Run: headless pygame with SDL's dummy video driver; simulated clock (each Clock.tick advances the game by its frame time, no real sleeping); random seed 0; keys injected as events and as key.get_pressed() state; mouse plan: one left click at the window centre at the start of phase 2, then a move to the lower-right quarter at the start of phase 3.
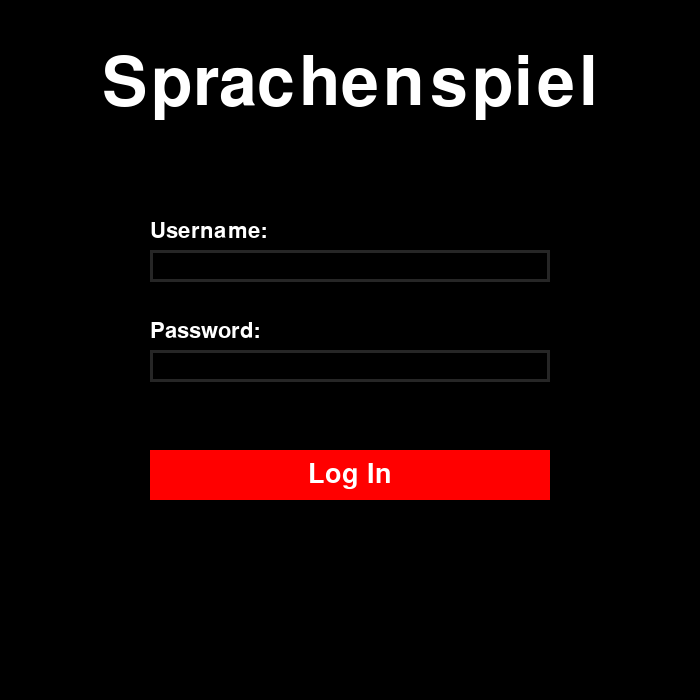
Frame 1 of 4 · flips 1–60 · no input
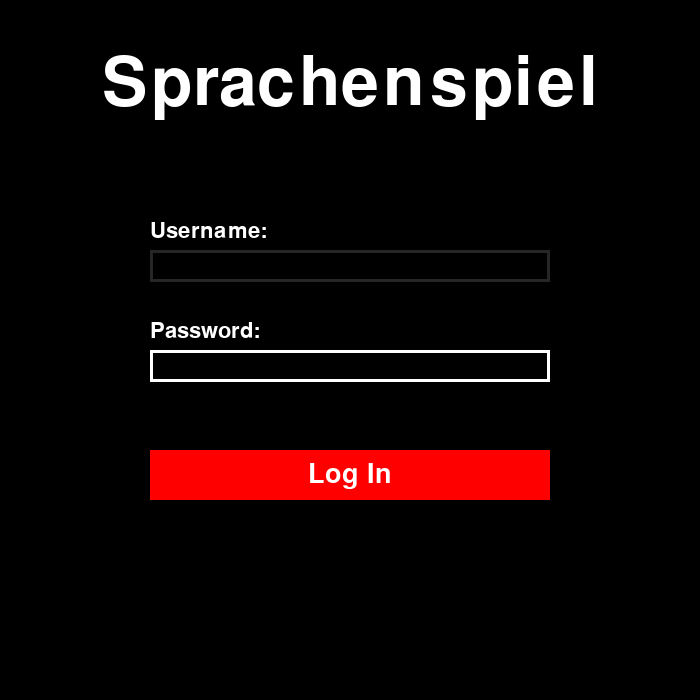
Frame 2 of 4 · flips 61–180 · clicked the window centre · tapped SPACE, RETURN · held RIGHT (→), D
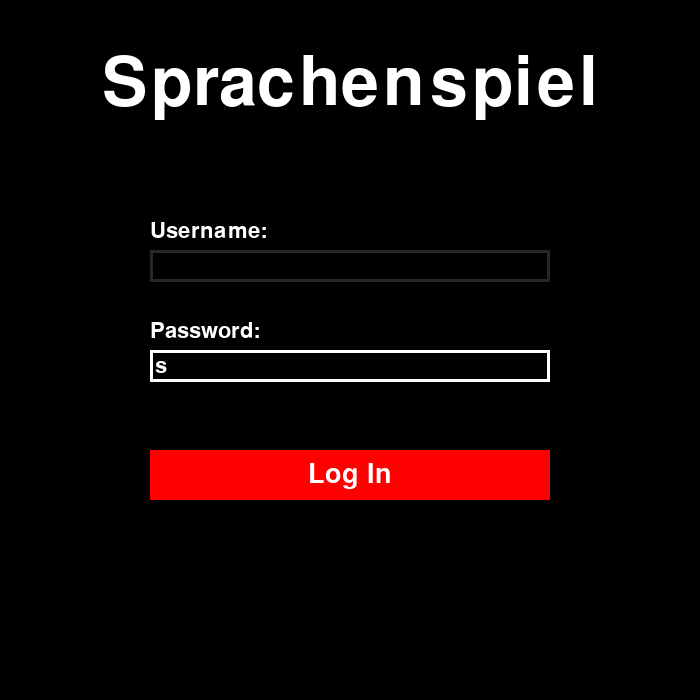
Frame 3 of 4 · flips 181–300 · moved the mouse to the lower-right quarter · held DOWN (↓), S
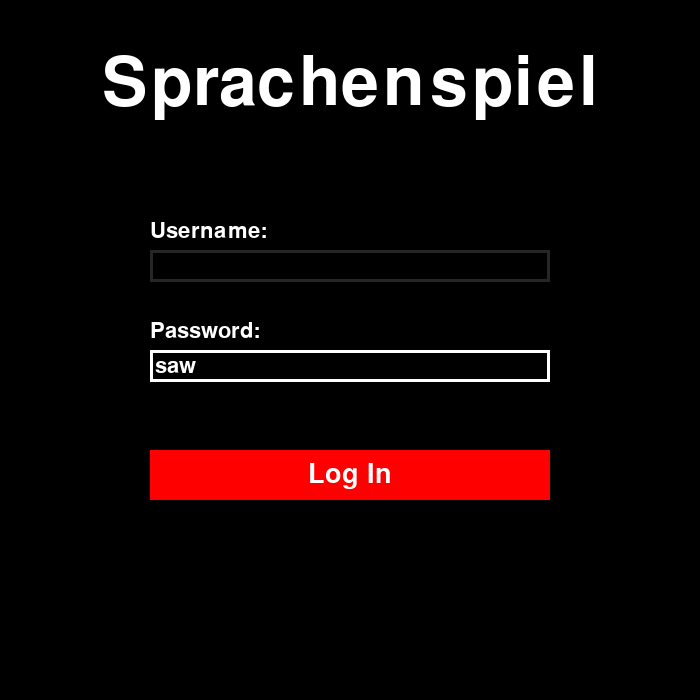
Frame 4 of 4 · flips 301–420 · held LEFT (←), A, UP (↑), W

The pygame program that drew these frames:

import pygame
import sys

SCREEN_WIDTH = 700
SCREEN_HEIGHT = 700
GRAY = (197, 194, 197)
BLUE = (0, 0, 255)
WHITE = (255, 255, 255)


class ScrollBar:
    def __init__(self, content_height, content_rect):
        self.content_height = content_height
        self.content_rect = content_rect
        self.scroll_speed = 10  # Speed of scrolling
        self.bar_height = int((SCREEN_HEIGHT - 40) / (content_height / (SCREEN_HEIGHT * 1.0)))
        self.bar_rect = pygame.Rect(SCREEN_WIDTH - 20, 20, 20, self.bar_height)
        self.bar_up = pygame.Rect(SCREEN_WIDTH - 20, 0, 20, 20)
        self.bar_down = pygame.Rect(SCREEN_WIDTH - 20, SCREEN_HEIGHT - 20, 20, 20)
        self.on_bar = False
        self.mouse_diff = 0
        self.scroll_up = False
        self.scroll_down = False
        self.content_rect = content_rect  # Store the content rectangle

    def update(self):
        if self.scroll_up:
            self.content_rect.y += self.scroll_speed
        elif self.scroll_down:
            self.content_rect.y -= self.scroll_speed

        # Limit the movement of content_rect to keep it within the content area
        if self.content_rect.top > 50:
            self.content_rect.top = 50
        elif self.content_rect.bottom < SCREEN_HEIGHT - 50:
            self.content_rect.bottom = SCREEN_HEIGHT - 50

    def event_handler(self, event):
        if event.type == pygame.MOUSEBUTTONDOWN:
            pos = pygame.mouse.get_pos()
            if self.bar_rect.collidepoint(pos):
                self.mouse_diff = pos[1] - self.bar_rect.y
                self.on_bar = True
            elif self.bar_up.collidepoint(pos):
                self.scroll_up = True
            elif self.bar_down.collidepoint(pos):
                self.scroll_down = True

        if event.type == pygame.MOUSEBUTTONUP:
            self.on_bar = False
            self.scroll_up = False
            self.scroll_down = False

        if event.type == pygame.MOUSEMOTION:
            if self.on_bar:
                new_y = pygame.mouse.get_pos()[1] - self.mouse_diff
                if new_y < 20:
                    new_y = 20
                elif new_y > SCREEN_HEIGHT - self.bar_rect.height - 20:
                    new_y = SCREEN_HEIGHT - self.bar_rect.height - 20
                self.bar_rect.y = new_y

        if event.type == pygame.KEYDOWN:
            if event.key == pygame.K_UP:
                self.scroll_up = True
            elif event.key == pygame.K_DOWN:
                self.scroll_down = True

        if event.type == pygame.KEYUP:
            if event.key == pygame.K_UP:
                self.scroll_up = False
            elif event.key == pygame.K_DOWN:
                self.scroll_down = False

    def draw(self, screen):
        pygame.draw.rect(screen, GRAY, self.bar_rect)
        pygame.draw.rect(screen, BLUE, self.bar_up)
        pygame.draw.rect(screen, BLUE, self.bar_down)


def review_menu(username):
    pygame.init()
    clock = pygame.time.Clock()
    screen_width = 700
    screen_height = 700
    screen = pygame.display.set_mode((screen_width, screen_height))
    pygame.display.set_caption("Sprachenspiel Review Menu")
    base_font = pygame.font.Font(None, 32)
    headline_font = pygame.font.Font(None, 100)
    button_width = 200
    button_height = 50
    button_spacing = 50
    back_button_rect = pygame.Rect((screen_width - button_width) // 2, 500, button_width, button_height)
    button_color = pygame.Color("red")
    button_text_color = pygame.Color("white")
    back_button_text = "Go Back"
    running = True

    # Define content area
    content_rect = pygame.Rect(50, 150, 600, 1000)
    content_height = 1000

    scrollbar = ScrollBar(content_height, content_rect)

    while running:
        for event in pygame.event.get():
            if event.type == pygame.QUIT:
                pygame.quit()
                sys.exit()
            scrollbar.event_handler(event)

        scrollbar.update()

        screen.fill((0, 0, 0))

        # Headline label
        headline_label = headline_font.render("Review Menu", True, (255, 255, 255))
        screen.blit(headline_label, ((screen_width - headline_label.get_width()) // 2, 50))

        # Render the "Go Back" button
        pygame.draw.rect(screen, button_color, back_button_rect)
        back_button_label = base_font.render(back_button_text, True, button_text_color)
        back_button_label_rect = back_button_label.get_rect(center=back_button_rect.center)
        screen.blit(back_button_label, back_button_label_rect)

        # Draw content area
        pygame.draw.rect(screen, GRAY, content_rect)

        # Draw scrollbar
        scrollbar.draw(screen)

        pygame.display.flip()
        clock.tick(60)


def main_menu(username):
    pygame.init()
    clock = pygame.time.Clock()
    screen_width = 700
    screen_height = 700
    screen = pygame.display.set_mode((screen_width, screen_height))
    pygame.display.set_caption("Sprachenspiel Main Menu")
    base_font = pygame.font.Font(None, 32)
    headline_font = pygame.font.Font(None, 100)
    score_font = pygame.font.Font(None, 32)

    # Define the buttons
    button_width = 200
    button_height = 50
    button_spacing = 50
    practice_button_rect = pygame.Rect((screen_width - button_width) // 2, 250, button_width, button_height)
    review_button_rect = pygame.Rect((screen_width - button_width) // 2, 250 + button_height + button_spacing, button_width, button_height)
    button_color = pygame.Color("red")
    button_text_color = pygame.Color("white")
    practice_button_text = "Practice"
    review_button_text = "Review"

    score = 0  # Placeholder for the score
    level = " "  # Placeholder for the level

    running = True
    while running:
        for event in pygame.event.get():
            if event.type == pygame.QUIT:
                pygame.quit()
                sys.exit()
            if event.type == pygame.MOUSEBUTTONDOWN:
                if practice_button_rect.collidepoint(event.pos):
                    print("Practice button clicked")
                    # Add your practice button functionality here
                elif review_button_rect.collidepoint(event.pos):
                    print("Review button clicked")
                    review_menu(username)  # Open the review menu
                    return  # Close the main menu window

        screen.fill((0, 0, 0))

        # Headline label
        headline_label = headline_font.render("Sprachenspiel", True, (255, 255, 255))
        screen.blit(headline_label, ((screen_width - headline_label.get_width()) // 2, 50))

        # Welcome message
        welcome_message = base_font.render(f"Welcome {username}!", True, (255, 255, 255))
        screen.blit(welcome_message, ((screen_width - welcome_message.get_width()) // 2, 180))

        # Render the buttons
        pygame.draw.rect(screen, button_color, practice_button_rect)
        practice_button_label = base_font.render(practice_button_text, True, button_text_color)
        practice_button_label_rect = practice_button_label.get_rect(center=practice_button_rect.center)
        screen.blit(practice_button_label, practice_button_label_rect)

        pygame.draw.rect(screen, button_color, review_button_rect)
        review_button_label = base_font.render(review_button_text, True, button_text_color)
        review_button_label_rect = review_button_label.get_rect(center=review_button_rect.center)
        screen.blit(review_button_label, review_button_label_rect)

        # Render the score
        score_label = score_font.render(f"Score: {score}", True, (255, 255, 255))
        screen.blit(score_label, ((screen_width - score_label.get_width()) // 2, 500))

        # Render the difficulty level
        level_label = score_font.render(f"Difficulty: {level}", True, (255, 255, 255))
        screen.blit(level_label, ((screen_width - level_label.get_width()) // 2, 525))

        pygame.display.flip()
        clock.tick(60)


def login_menu():
    pygame.init()
    clock = pygame.time.Clock()
    screen_width = 700
    screen_height = 700
    screen = pygame.display.set_mode((screen_width, screen_height))
    pygame.display.set_caption("Sprachenspiel Log In")
    base_font = pygame.font.Font(None, 32)
    headline_font = pygame.font.Font(None, 100)
    user_text1 = ""  # Text for the first input box
    user_text2 = ""  # Text for the second input box

    # Define the fixed width for the input boxes
    fixed_input_width = 400
    input_rect1 = pygame.Rect(150, 250, fixed_input_width, 32)  # Initial position and dimensions of the first input box
    input_rect2 = pygame.Rect(150, 350, fixed_input_width,
                              32)  # Initial position and dimensions of the second input box

    # Define the "Log In" button
    button_rect = pygame.Rect(150, 450, 400, 50)
    button_color = pygame.Color("red")
    button_text = "Log In"
    button_font = pygame.font.Font(None, 40)

    color_active = pygame.Color("white")
    color_inactive = pygame.Color("gray15")
    # color1 = color_inactive
    # color2 = color_inactive
    active1 = False
    active2 = False

    while True:
        for event in pygame.event.get():
            if event.type == pygame.QUIT:
                pygame.quit()
                sys.exit()

            # Handle mouse click events for the first input box
            if event.type == pygame.MOUSEBUTTONDOWN:
                if input_rect1.collidepoint(event.pos):
                    active1 = True
                    active2 = False  # Deactivate the second input box
                else:
                    active1 = False

            # Handle mouse click events for the second input box
            if event.type == pygame.MOUSEBUTTONDOWN:
                if input_rect2.collidepoint(event.pos):
                    active2 = True
                    active1 = False  # Deactivate the first input box
                else:
                    active2 = False

            # Handle mouse click events for the "Log In" button
            if event.type == pygame.MOUSEBUTTONDOWN:
                if button_rect.collidepoint(event.pos):
                    # Perform login action here (you can add your logic)
                    print("Logging in...")
                    print("Username:", user_text1)
                    print("Password:", user_text2)
                    # Display the new menu
                    main_menu(user_text1)

            # Handle keyboard events for the first input box
            if event.type == pygame.KEYDOWN:
                if active1:
                    if event.key == pygame.K_BACKSPACE:
                        user_text1 = user_text1[:-1]
                    elif len(user_text1) < 20:  # Limiting user to use only 20 characters
                        user_text1 += event.unicode

            # Handle keyboard events for the second input box
            if event.type == pygame.KEYDOWN:
                if active2:
                    if event.key == pygame.K_BACKSPACE:
                        user_text2 = user_text2[:-1]
                    elif len(user_text2) < 20:  # Limiting user to use only 20 characters
                        user_text2 += event.unicode

        screen.fill((0, 0, 0))

        # Headline label
        headline_label = headline_font.render("Sprachenspiel", True, (255, 255, 255))
        screen.blit(headline_label, (102, 50))

        # Render text labels above the input boxes
        label1 = base_font.render("Username:", True, (255, 255, 255))
        screen.blit(label1, (input_rect1.x, input_rect1.y - 30))

        label2 = base_font.render("Password:", True, (255, 255, 255))
        screen.blit(label2, (input_rect2.x, input_rect2.y - 30))

        # Determine the color for the first input box
        color1 = color_active if active1 else color_inactive
        pygame.draw.rect(screen, color1, input_rect1, 3)
        text_surface1 = base_font.render(user_text1, True, (255, 255, 255))
        screen.blit(text_surface1, (input_rect1.x + 5, input_rect1.y + 5))

        # Determine the color for the second input box
        color2 = color_active if active2 else color_inactive
        pygame.draw.rect(screen, color2, input_rect2, 3)
        text_surface2 = base_font.render(user_text2, True, (255, 255, 255))
        screen.blit(text_surface2, (input_rect2.x + 5, input_rect2.y + 5))

        # Render the "Log In" button
        pygame.draw.rect(screen, button_color, button_rect)
        button_label = button_font.render(button_text, True, (255, 255, 255))
        button_label_rect = button_label.get_rect(center=button_rect.center)
        screen.blit(button_label, button_label_rect)

        pygame.display.flip()
        clock.tick(60)


login_menu()
